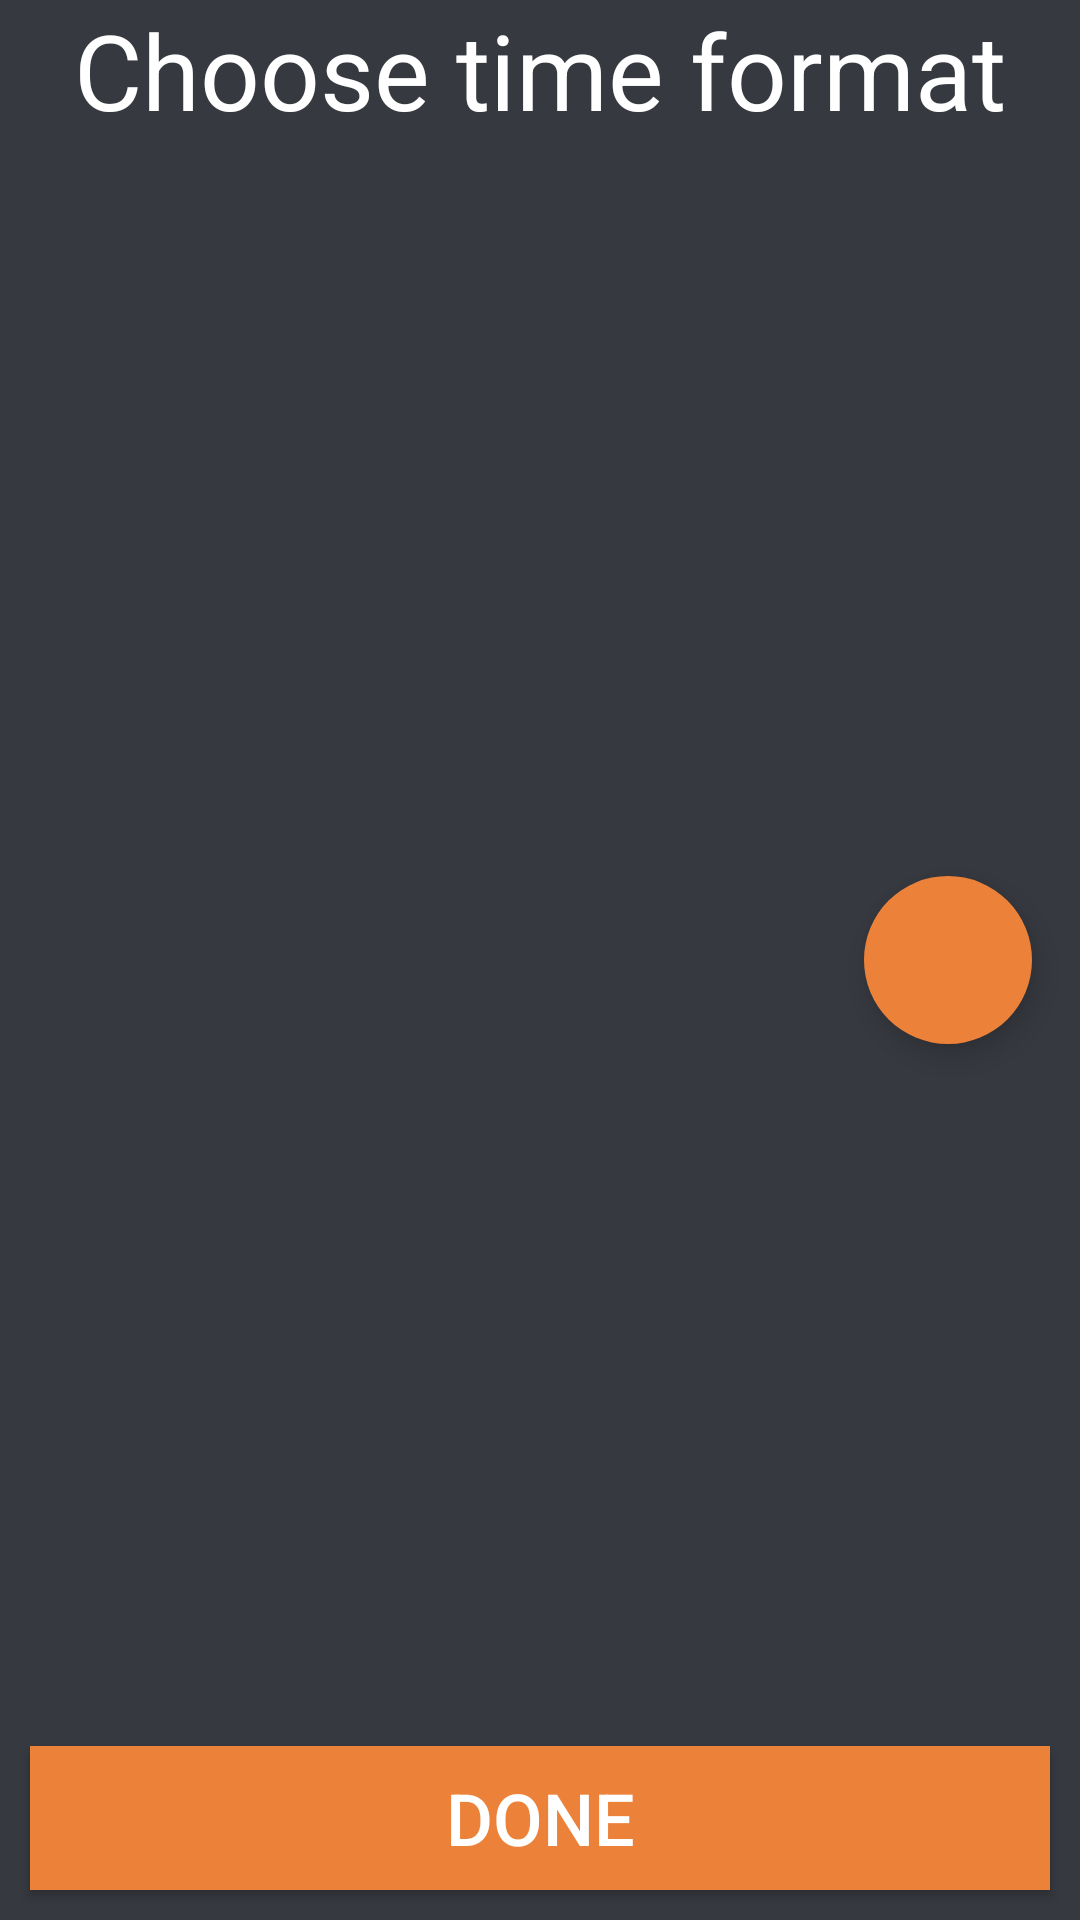

Android layout source for this screen:
<!-- AndroidManifest.xml: application theme Theme.AppCompat.NoActionBar -->
<!-- res/layout/option_fragment.xml -->
<?xml version="1.0" encoding="utf-8"?>
<layout xmlns:android="http://schemas.android.com/apk/res/android"
    xmlns:app="http://schemas.android.com/apk/res-auto">

    <data>

        <variable
            name="onEditClickListener"
            type="android.view.View.OnClickListener" />

        <variable
            name="editMode"
            type="boolean" />
    </data>

    <androidx.coordinatorlayout.widget.CoordinatorLayout
        android:layout_width="match_parent"
        android:layout_height="match_parent"
        android:background="@color/dark_grey">


        <LinearLayout
            android:layout_width="match_parent"
            android:layout_height="match_parent"
            android:orientation="vertical">


                <TextView
                    android:layout_height="wrap_content"
                    android:layout_width="match_parent"
                    android:elevation="15dp"
                    android:gravity="center_horizontal"
                    android:text="Choose time format"
                    android:textSize="35sp"
                    android:textColor="@color/white"/>

            <ListView
                android:id="@+id/listView"
                android:layout_width="match_parent"
                android:layout_height="wrap_content"
                android:layout_weight="1" />

            <Button
                android:id="@+id/doneButton"
                android:layout_width="match_parent"
                android:layout_height="wrap_content"
                android:layout_marginStart="10dp"
                android:layout_marginTop="10dp"
                android:layout_marginEnd="10dp"
                android:layout_marginBottom="10dp"
                android:background="@color/orange"
                android:text="DONE"
                android:textSize="24sp"
                android:textColor="@color/white"/>

        </LinearLayout>

        <com.google.android.material.floatingactionbutton.FloatingActionButton
            android:id="@+id/fab"
            android:layout_width="wrap_content"
            android:layout_height="wrap_content"
            android:layout_gravity="end|center"
            android:layout_margin="16dp"
            android:background="@color/orange"
            android:contentDescription="123"
            android:paddingBottom="20dp"
            android:src="@drawable/ic_baseline_add_24"
            android:backgroundTint="@color/orange"
            app:borderWidth="0dp"/>

    </androidx.coordinatorlayout.widget.CoordinatorLayout>

</layout>
<!-- resources referenced by this layout -->
<resources>
  <color name="dark_grey">#36393f</color>
  <color name="orange">#ec823a</color>
  <color name="white">#FFFFFF</color>
</resources>
